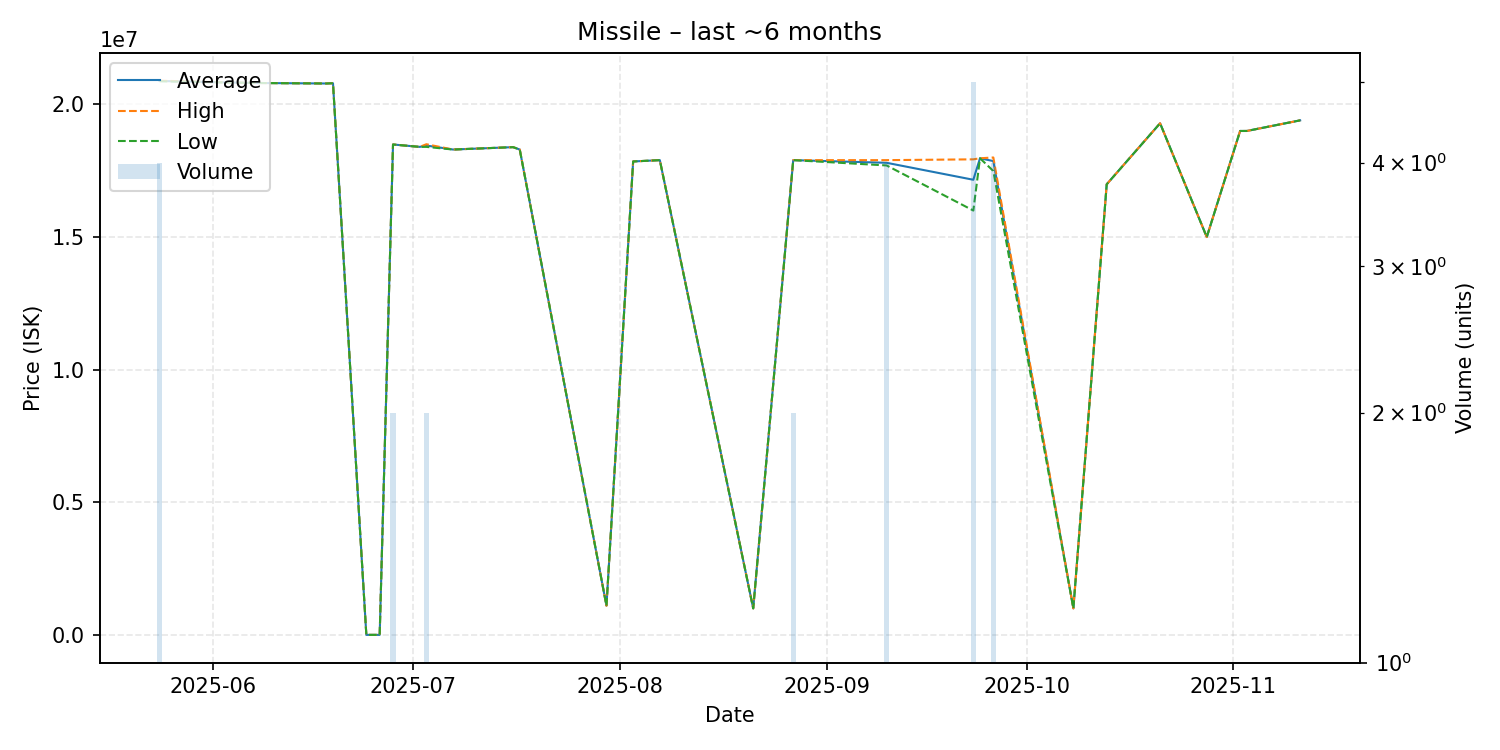

Data behind this chart, as committed beside it:
date, average, highest, lowest, order_count, volume
2025-05-24, 20885000, 20895000, 20875000, 4, 4
2025-06-07, 20810000, 20810000, 20810000, 1, 1
2025-06-18, 20790000, 20790000, 20790000, 1, 1
2025-06-19, 20800000, 20800000, 20800000, 1, 1
2025-06-24, 1.01, 1.01, 1.01, 1, 1
2025-06-26, 1.01, 1.01, 1.01, 1, 1
2025-06-28, 18490000, 18490000, 18490000, 2, 2
2025-07-02, 18400000, 18400000, 18400000, 1, 1
2025-07-03, 18450000, 18500000, 18400000, 2, 2
2025-07-07, 18300000, 18300000, 18300000, 1, 1
2025-07-16, 18390000, 18390000, 18390000, 1, 1
2025-07-17, 18300000, 18300000, 18300000, 1, 1
2025-07-30, 1100000, 1100000, 1100000, 1, 1
2025-08-03, 17850000, 17850000, 17850000, 1, 1
2025-08-07, 17900000, 17900000, 17900000, 1, 1
2025-08-21, 1000000, 1000000, 1000000, 1, 1
2025-08-27, 17900000, 17900000, 17900000, 2, 2
2025-09-10, 17800000, 17900000, 17700000, 3, 4
2025-09-23, 17160000, 17930000, 16000000, 3, 5
2025-09-24, 17970000, 17970000, 17970000, 1, 1
2025-09-26, 17865000, 18000000, 17490000, 3, 4
2025-10-08, 1000000, 1000000, 1000000, 1, 1
2025-10-13, 16990000, 16990000, 16990000, 1, 1
2025-10-21, 19290000, 19290000, 19290000, 1, 1
2025-10-28, 15000000, 15000000, 15000000, 1, 1
2025-11-02, 19000000, 19000000, 19000000, 1, 1
2025-11-03, 19000000, 19000000, 19000000, 1, 1
2025-11-11, 19400000, 19400000, 19400000, 1, 1
